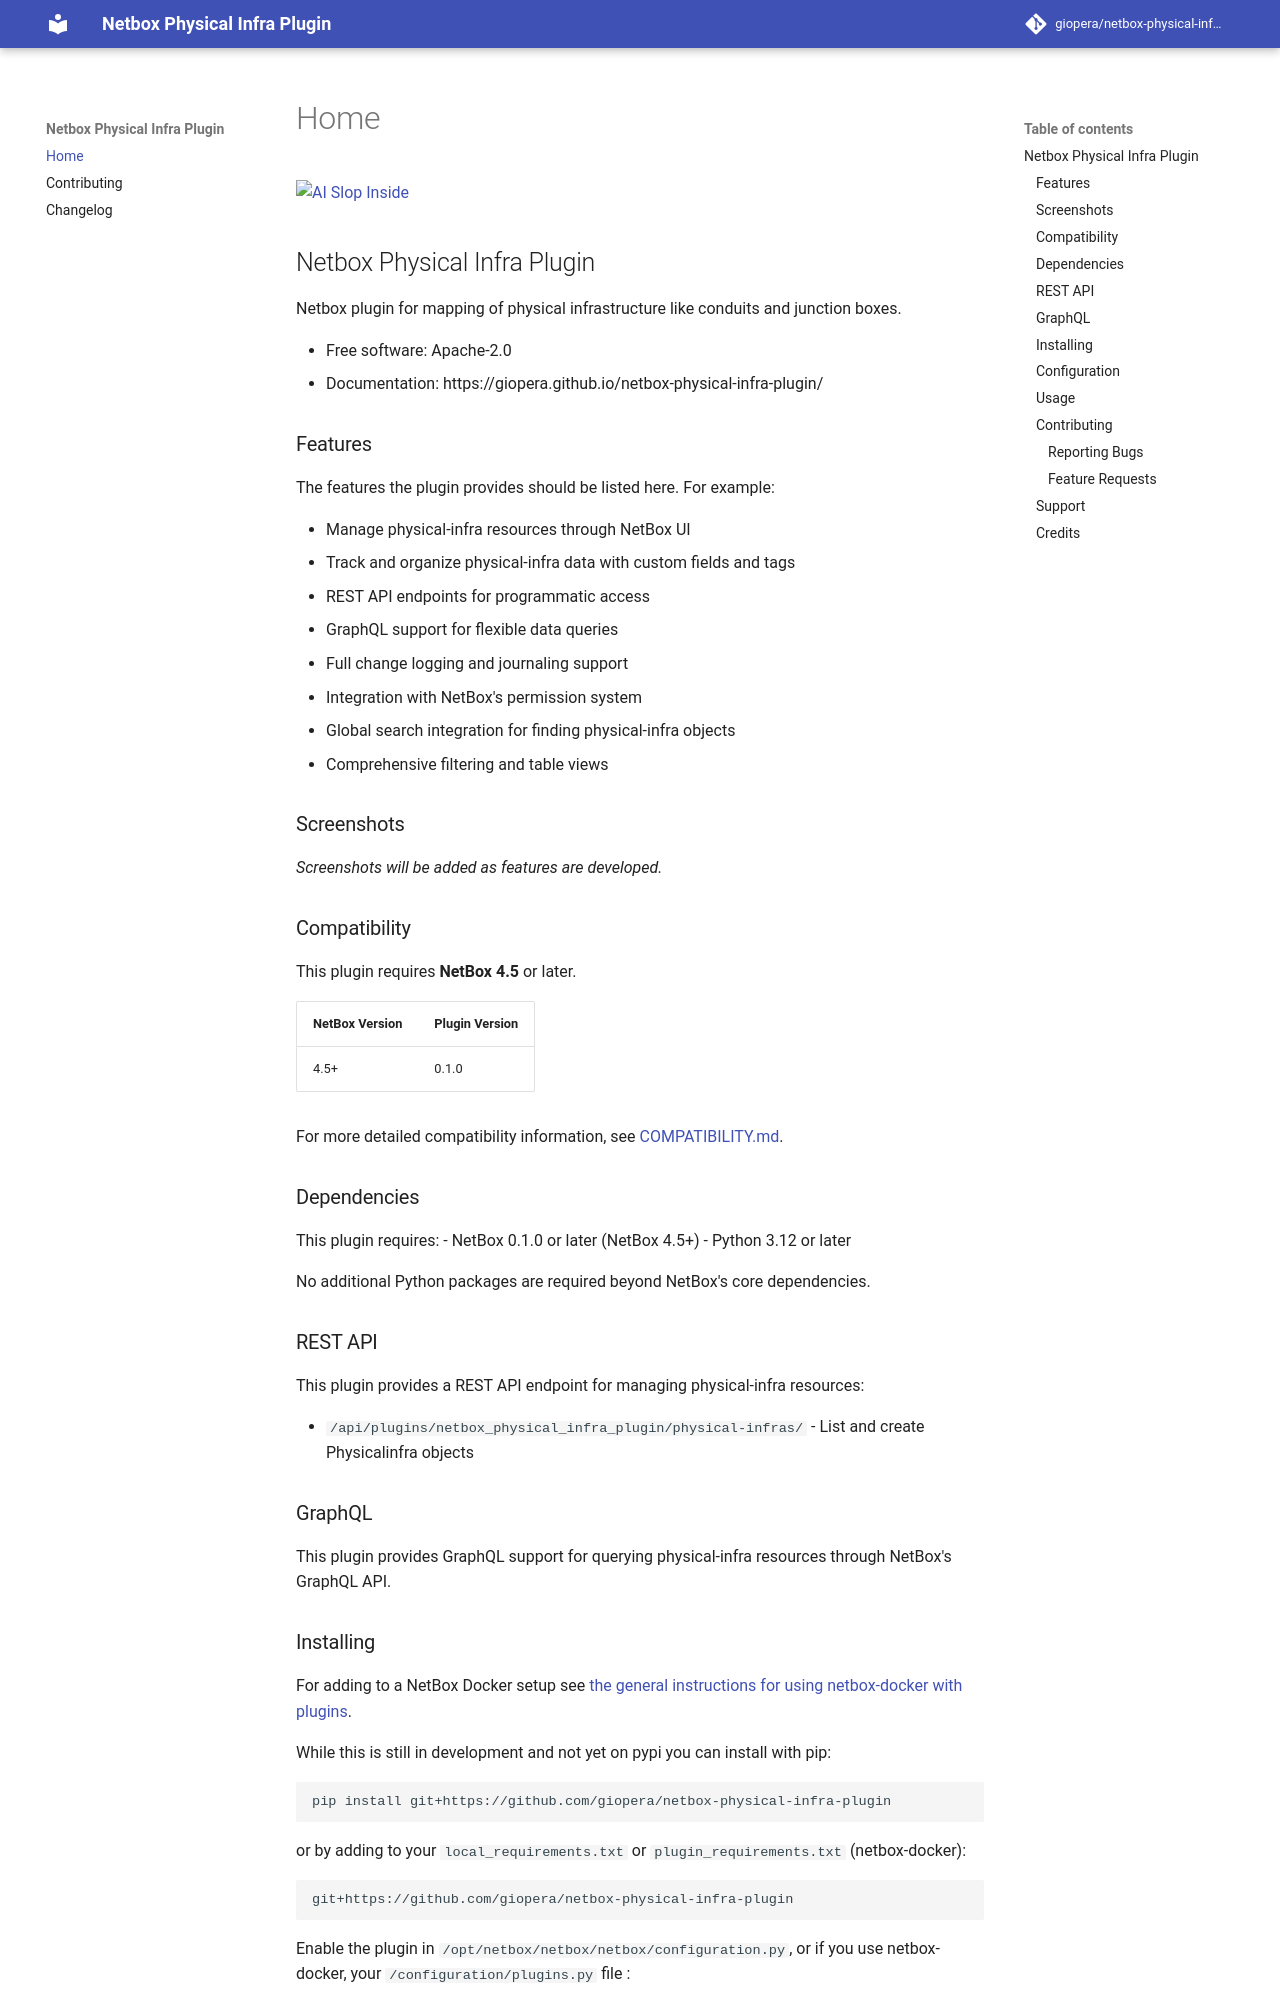

repository: giopera/netbox-physical-infra-plugin · page: index.html · generator: mkdocs

[![AI Slop Inside](https://sladge.net/badge.svg)](https://sladge.net)
# Netbox Physical Infra Plugin

Netbox plugin for mapping of physical infrastructure like conduits and junction boxes.


* Free software: Apache-2.0
* Documentation: https://giopera.github.io/netbox-physical-infra-plugin/


## Features

The features the plugin provides should be listed here. For example:

- Manage physical-infra resources through NetBox UI
- Track and organize physical-infra data with custom fields and tags
- REST API endpoints for programmatic access
- GraphQL support for flexible data queries
- Full change logging and journaling support
- Integration with NetBox's permission system
- Global search integration for finding physical-infra objects
- Comprehensive filtering and table views

## Screenshots

<!-- Add screenshots or GIFs demonstrating your plugin's functionality here -->
_Screenshots will be added as features are developed._

## Compatibility

This plugin requires **NetBox 4.5** or later.

| NetBox Version | Plugin Version |
|----------------|----------------|
|     4.5+       |      0.1.0     |

For more detailed compatibility information, see [COMPATIBILITY.md](COMPATIBILITY.md).

## Dependencies

This plugin requires:
- NetBox 0.1.0 or later (NetBox 4.5+)
- Python 3.12 or later

No additional Python packages are required beyond NetBox's core dependencies.

## REST API

This plugin provides a REST API endpoint for managing physical-infra resources:

- `/api/plugins/netbox_physical_infra_plugin/physical-infras/` - List and create Physicalinfra objects


## GraphQL

This plugin provides GraphQL support for querying physical-infra resources through NetBox's GraphQL API.
